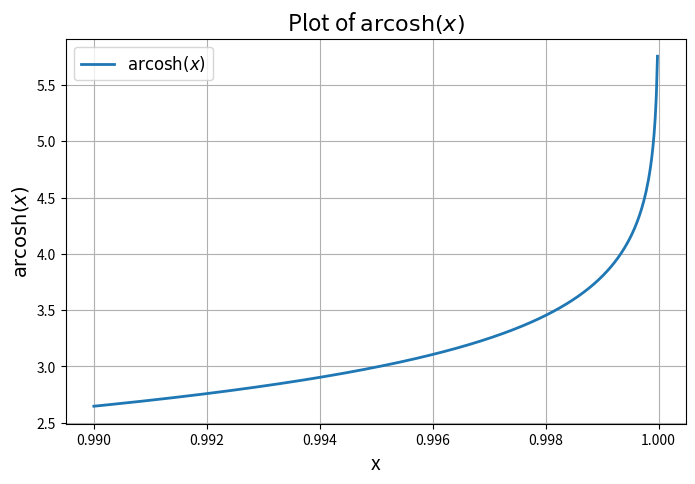
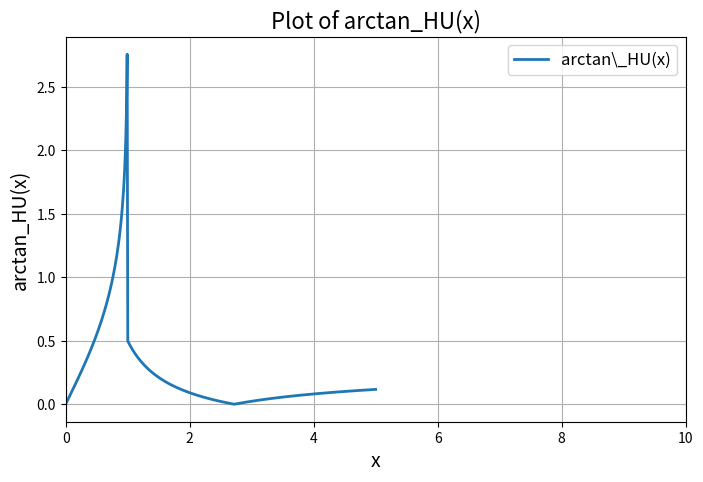

The matplotlib source for these figures, in order:
import numpy as np
import matplotlib.pyplot as plt

# Define the range and function
x = np.linspace(1, 0.99, 500)  # arcosh is defined for x >= 1
y = np.arctanh(x)

# Plot the function
plt.figure(figsize=(8, 5))
plt.plot(x, y, label=r'$\mathrm{arcosh}(x)$', linewidth=2)
plt.title("Plot of $\mathrm{arcosh}(x)$", fontsize=16)
plt.xlabel("x", fontsize=14)
plt.ylabel(r"$\mathrm{arcosh}(x)$", fontsize=14)
plt.grid(True)
plt.legend(fontsize=12)
plt.show()


# Define the arctan_HU function to handle numpy arrays
def arctan_HU(x):
    # Use numpy's vectorized operations to apply the function element-wise
    y = np.where(
        x > 1, 
        0.5 * np.abs((np.log(x) - 1) / (np.log(x) + 1)),  # Apply the custom formula for x < 1
        np.arctanh(x)  # Use arctanh(x) for x >= 1
    )
    return y

# Test the function with a numpy array
x = np.linspace(0, 5, 500)  # Including values both below and above 1
y = arctan_HU(x)

# Plot the function
plt.figure(figsize=(8, 5))
plt.plot(x, y, label=r'arctan\_HU(x)', linewidth=2)
plt.title("Plot of arctan_HU(x)", fontsize=16)
plt.xlabel("x", fontsize=14)
plt.ylabel("arctan_HU(x)", fontsize=14)
plt.grid(True)
plt.xlim([0,10])
plt.legend(fontsize=12)
plt.show()


